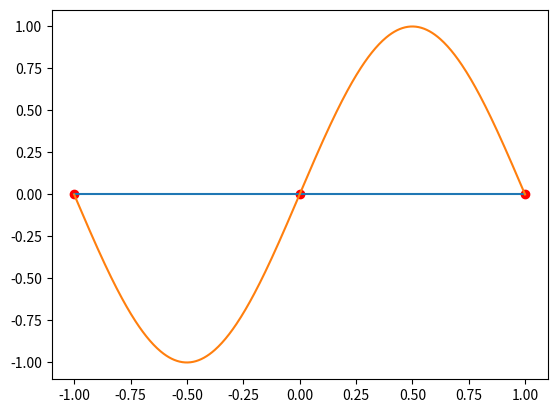

The script that saved this image: (Note: this script raises an exception after producing the figure.)
# [redacted]
# COMP 361 A4

import numpy as np
from scipy.interpolate import lagrange
import matplotlib.pyplot as plt

fxNum = 0
n = 2
M = 501

while fxNum <= 2:
    while n <= 16:
        # Graph points
        if fxNum == 0:
            x = np.linspace(-1, 1, n+1)
            for i in range(0, len(x)):
                x[i] = round(x[i], 4)
            y = np.sin(np.pi * x)
            maxInfNorm = round(y[0], 15)
            for i in range(0, len(y)):
                y[i] = round(y[i], 15)
                if maxInfNorm <= y[i]:
                    maxInfNorm = y[i]
        if fxNum == 1:
            x = np.linspace(-2, 2, n+1)
            for i in range(0, len(x)):
                x[i] = round(x[i], 4)
            y = 1 / (1 + pow(x, 2))
            for i in range(0, len(y)):
                y[i] = round(y[i], 15)
        if fxNum == 2:
            x = np.linspace(-5, 5, n+1)
            for i in range(0, len(x)):
                x[i] = round(x[i], 4)
            y = 1 / (1 + pow(x, 2))
            for i in range(0, len(y)):
                y[i] = round(y[i], 15)
        plt.figure()
        plt.plot(x, y, 'ro')

        # Graph p(x) Lagrange
        if fxNum == 0:
            comp = np.linspace(-1, 1, len(x))
        if fxNum == 1:
            comp = np.linspace(-2, 2, len(x))
        if fxNum == 2:
            comp = np.linspace(-5, 5, len(x))
        for i in range(0, len(x)):
            comp[i] = round(comp[i], 4)
        px = lagrange(comp, x)
        py = lagrange(comp, y)
        x = compLag = np.linspace(comp[0], comp[-1], M)
        for i in range(0, len(x)):
            x[i] = compLag[i] = round(compLag[i], 4)
        xLagCoord = px(compLag)
        yLagCoord = py(compLag)
        plt.plot(xLagCoord, yLagCoord)

        # Graph f(x)
        y = np.sin(np.pi * x)
        if fxNum == 0:
            y = np.sin(np.pi * x)
        if fxNum == 1:
            y = 1 / (1 + pow(x, 2))
        if fxNum == 2:
            y = 1 / (1 + pow(x, 2))
        plt.plot(x, y)

        plt.show()

        # Calculate approximate maximum interpolation error
        index = 0
        maximum = abs(y[index] - yLagCoord[index])
        for i in range(0, len(y)):
            if maximum < abs(y[i] - yLagCoord[i]):
                maximum = abs(y[i] - yLagCoord[i])
                index = i
        if fxNum == 0:
            print("For f(x) = sin(pi*x) on [-1,1] & n =", n, ", the approximate maximum interpolation error =", maximum, ", at x =", x[index], ", M =", index)
            if n == 2:
                maxW = 0.3849
                upper = maxInfNorm*maxW/np.math.factorial(n+1)
                print("For f(x) = sin(pi*x) on [-1,1] & n =", n, ", max|w(n+1)(x)|=", maxW, ", ||f^(",(n+1),")(x)||infinity =", maxInfNorm, ", Error Upper Bound =", upper)
            if n == 4:
                maxW = 0.11348
                upper = maxInfNorm*maxW/np.math.factorial(n+1)
                print("For f(x) = sin(pi*x) on [-1,1] & n =", n, ", max|w(n+1)(x)|=", maxW, ", ||f^(",(n+1),")(x)||infinity =", maxInfNorm, ", Error Upper Bound =", upper)
            if n == 8:
                maxW = 0.01877
                upper = maxInfNorm*maxW/np.math.factorial(n+1)
                print("For f(x) = sin(pi*x) on [-1,1] & n =", n, ", max|w(n+1)(x)|=", maxW, ", ||f^(",(n+1),")(x)||infinity =", maxInfNorm, ", Error Upper Bound =", upper)
            if n == 16:
                maxW = 0.00095
                upper = maxInfNorm*maxW/np.math.factorial(n+1)
                print("For f(x) = sin(pi*x) on [-1,1] & n =", n, ", max|w(n+1)(x)|=", maxW, ", ||f^(",(n+1),")(x)||infinity =", maxInfNorm, ", Error Upper Bound =", upper)
        if fxNum == 1:
            print("For f(x) = 1/(1+x^2) on [-2,2] & n =", n, ", the approximate maximum interpolation error =", maximum, ", at x =", x[index], ", M =", index)
        if fxNum == 2:
            print("For f(x) = 1/(1+x^2) on [-5,5] & n =", n, ", the approximate maximum interpolation error =", maximum, ", at x =", x[index], ", M =", index)

        n *= 2
    n = 2
    fxNum += 1
